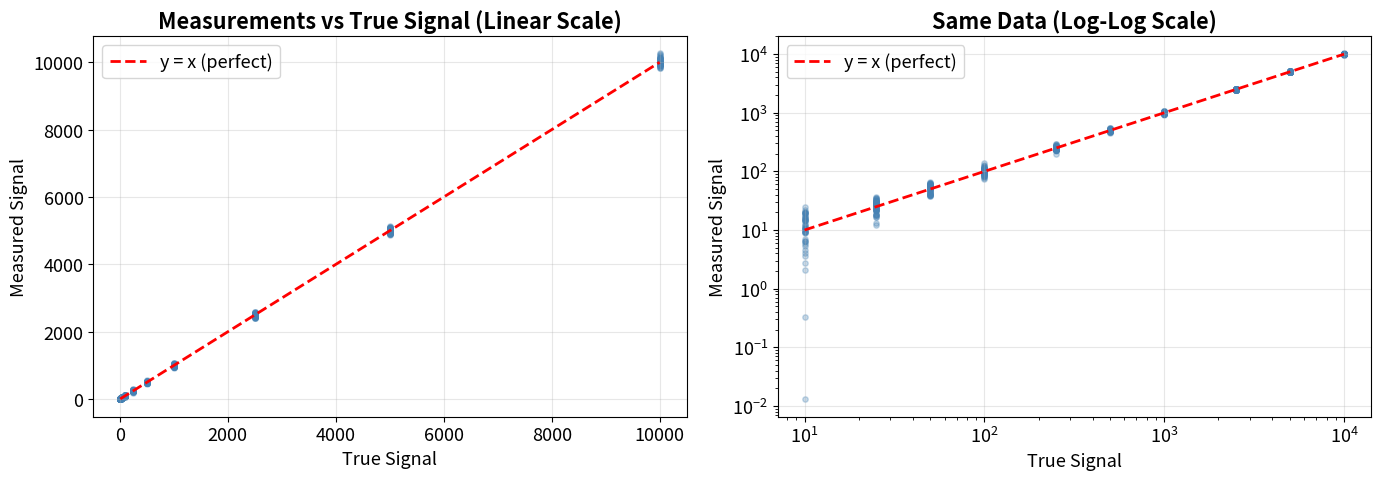
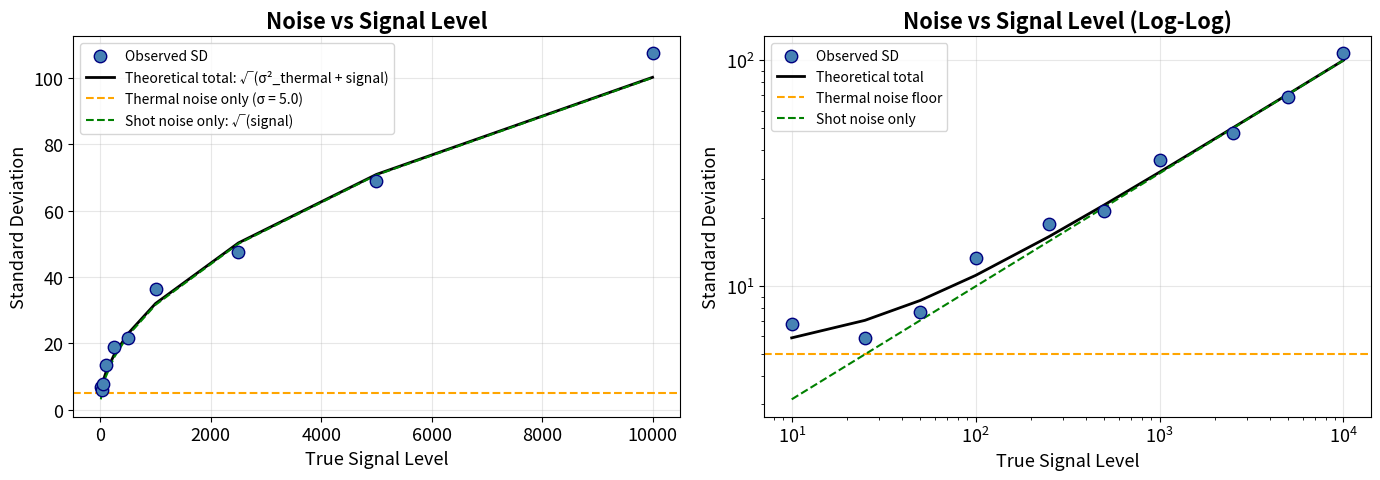
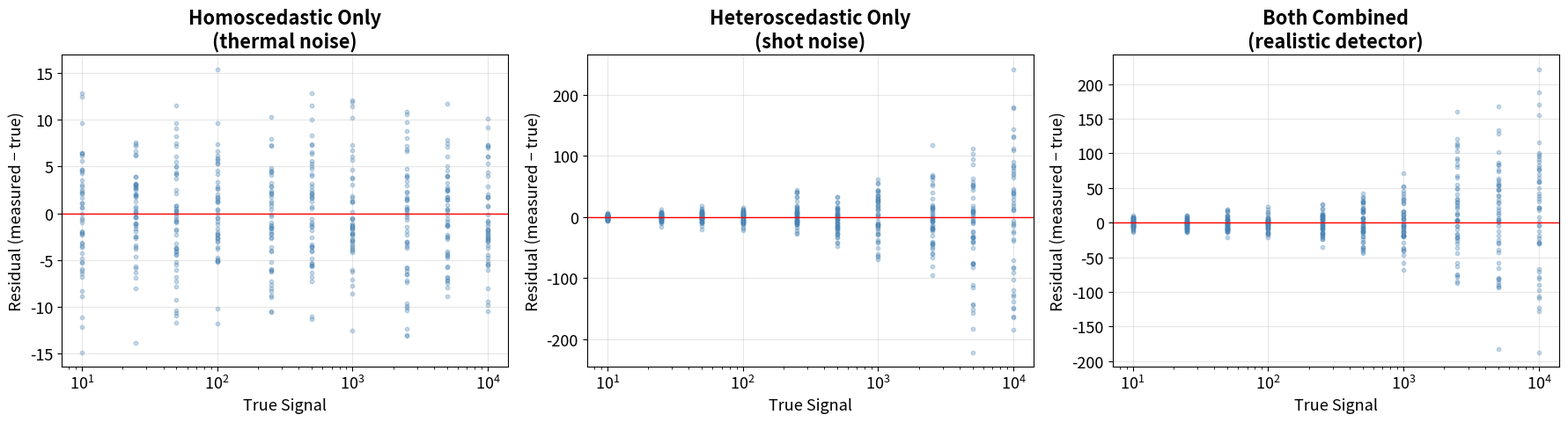
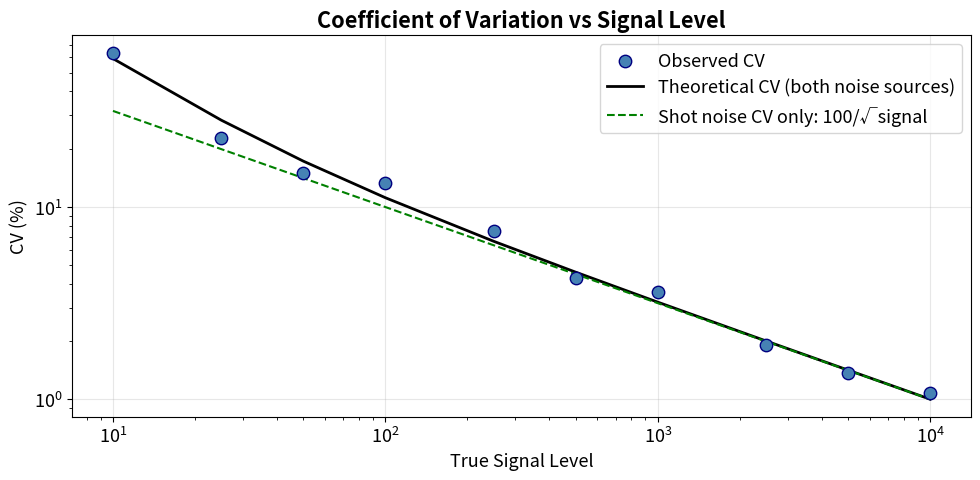

Write Python code to recreate these figures, in order.
import numpy as np
import matplotlib.pyplot as plt
import pandas as pd
from scipy import stats

np.random.seed(575)  # For reproducibility

plt.rcParams['figure.figsize'] = (12, 5)
plt.rcParams['font.size'] = 13
plt.rcParams['axes.grid'] = True
plt.rcParams['grid.alpha'] = 0.3

# Simulated detector with both noise sources
sigma_thermal = 5.0   # constant thermal noise (in arbitrary detector units)

# True signal levels spanning 3 orders of magnitude (like varying analyte concentration)
true_signals = np.array([10, 25, 50, 100, 250, 500, 1000, 2500, 5000, 10000])

n_replicates = 50  # measurements per signal level

# Generate measurements
all_data = []
for true_signal in true_signals:
    # Shot noise: standard deviation = sqrt(signal) for Poisson counting
    sigma_shot = np.sqrt(true_signal)
    
    # Total noise is the sum of both (variances add)
    total_sigma = np.sqrt(sigma_thermal**2 + sigma_shot**2)
    
    # Simulate measurements
    measurements = np.random.normal(true_signal, total_sigma, n_replicates)
    
    for m in measurements:
        all_data.append({
            'true_signal': true_signal,
            'measurement': m,
            'sigma_thermal': sigma_thermal,
            'sigma_shot': sigma_shot,
            'sigma_total': total_sigma
        })

df = pd.DataFrame(all_data)
print(f"Generated {len(df)} measurements across {len(true_signals)} signal levels")
print(f"\nFirst few rows:")
df.head(10)

fig, (ax1, ax2) = plt.subplots(1, 2, figsize=(14, 5))

# Linear scale
for sig in true_signals:
    subset = df[df['true_signal'] == sig]
    ax1.scatter(np.full(len(subset), sig), subset['measurement'], 
                alpha=0.3, s=15, color='steelblue')
ax1.plot(true_signals, true_signals, 'r--', linewidth=2, label='y = x (perfect)')
ax1.set_xlabel('True Signal')
ax1.set_ylabel('Measured Signal')
ax1.set_title('Measurements vs True Signal (Linear Scale)', fontweight='bold')
ax1.legend()

# Log scale — does the scatter look constant here?
for sig in true_signals:
    subset = df[df['true_signal'] == sig]
    ax2.scatter(np.full(len(subset), sig), subset['measurement'], 
                alpha=0.3, s=15, color='steelblue')
ax2.plot(true_signals, true_signals, 'r--', linewidth=2, label='y = x (perfect)')
ax2.set_xlabel('True Signal')
ax2.set_ylabel('Measured Signal')
ax2.set_xscale('log')
ax2.set_yscale('log')
ax2.set_title('Same Data (Log-Log Scale)', fontweight='bold')
ax2.legend()

plt.tight_layout()
plt.show()

# Calculate observed SD at each signal level
summary = df.groupby('true_signal')['measurement'].agg(['mean', 'std', 'count']).reset_index()
summary.columns = ['true_signal', 'mean_measured', 'observed_sd', 'n']

# Also compute the theoretical components
summary['theoretical_thermal'] = sigma_thermal
summary['theoretical_shot'] = np.sqrt(summary['true_signal'])
summary['theoretical_total'] = np.sqrt(sigma_thermal**2 + summary['true_signal'])

fig, (ax1, ax2) = plt.subplots(1, 2, figsize=(14, 5))

# SD vs signal (linear)
ax1.scatter(summary['true_signal'], summary['observed_sd'], s=80, zorder=5, 
            color='steelblue', edgecolors='navy', label='Observed SD')
ax1.plot(summary['true_signal'], summary['theoretical_total'], 'k-', linewidth=2, 
         label='Theoretical total: √(σ²_thermal + signal)')
ax1.axhline(y=sigma_thermal, color='orange', linestyle='--', linewidth=1.5, 
            label=f'Thermal noise only (σ = {sigma_thermal})')
ax1.plot(summary['true_signal'], summary['theoretical_shot'], 'g--', linewidth=1.5, 
         label='Shot noise only: √(signal)')
ax1.set_xlabel('True Signal Level')
ax1.set_ylabel('Standard Deviation')
ax1.set_title('Noise vs Signal Level', fontweight='bold')
ax1.legend(fontsize=10)

# SD vs signal (log-log)
ax2.scatter(summary['true_signal'], summary['observed_sd'], s=80, zorder=5, 
            color='steelblue', edgecolors='navy', label='Observed SD')
ax2.plot(summary['true_signal'], summary['theoretical_total'], 'k-', linewidth=2, 
         label='Theoretical total')
ax2.axhline(y=sigma_thermal, color='orange', linestyle='--', linewidth=1.5, 
            label=f'Thermal noise floor')
ax2.plot(summary['true_signal'], summary['theoretical_shot'], 'g--', linewidth=1.5, 
         label='Shot noise only')
ax2.set_xlabel('True Signal Level')
ax2.set_ylabel('Standard Deviation')
ax2.set_xscale('log')
ax2.set_yscale('log')
ax2.set_title('Noise vs Signal Level (Log-Log)', fontweight='bold')
ax2.legend(fontsize=10)

plt.tight_layout()
plt.show()

print("At low signals: thermal (homoscedastic) noise dominates → flat region")
print("At high signals: shot (heteroscedastic) noise dominates → SD grows with √signal")
print(f"\nCrossover point: when signal ≈ σ²_thermal = {sigma_thermal**2:.0f}")

fig, axes = plt.subplots(1, 3, figsize=(18, 5))

scenarios = [
    ("Homoscedastic Only\n(thermal noise)", lambda s: sigma_thermal),
    ("Heteroscedastic Only\n(shot noise)", lambda s: np.sqrt(s)),
    ("Both Combined\n(realistic detector)", lambda s: np.sqrt(sigma_thermal**2 + s)),
]

for ax, (title, noise_func) in zip(axes, scenarios):
    residuals = []
    signals = []
    for sig in true_signals:
        sigma = noise_func(sig)
        meas = np.random.normal(sig, sigma, n_replicates)
        residuals.extend(meas - sig)
        signals.extend([sig] * n_replicates)
    
    ax.scatter(signals, residuals, alpha=0.3, s=10, color='steelblue')
    ax.axhline(y=0, color='red', linestyle='-', linewidth=1)
    ax.set_xlabel('True Signal')
    ax.set_ylabel('Residual (measured − true)')
    ax.set_title(title, fontweight='bold')
    ax.set_xscale('log')

plt.tight_layout()
plt.show()

summary['cv_observed'] = summary['observed_sd'] / summary['mean_measured'] * 100  # as percent
summary['cv_shot_only'] = 100 / np.sqrt(summary['true_signal'])  # theoretical: 1/√N * 100%
summary['cv_total_theoretical'] = summary['theoretical_total'] / summary['true_signal'] * 100

fig, ax = plt.subplots(figsize=(10, 5))
ax.scatter(summary['true_signal'], summary['cv_observed'], s=80, zorder=5,
           color='steelblue', edgecolors='navy', label='Observed CV')
ax.plot(summary['true_signal'], summary['cv_total_theoretical'], 'k-', linewidth=2,
        label='Theoretical CV (both noise sources)')
ax.plot(summary['true_signal'], summary['cv_shot_only'], 'g--', linewidth=1.5,
        label='Shot noise CV only: 100/√signal')
ax.set_xlabel('True Signal Level')
ax.set_ylabel('CV (%)')
ax.set_xscale('log')
ax.set_yscale('log')
ax.set_title('Coefficient of Variation vs Signal Level', fontweight='bold')
ax.legend()
plt.tight_layout()
plt.show()

print("CV decreases with increasing signal — this is why we want MORE signal!")
print("At high signals, CV approaches the shot noise limit: 100/√N")
print("At low signals, thermal noise dominates and CV becomes very large")
